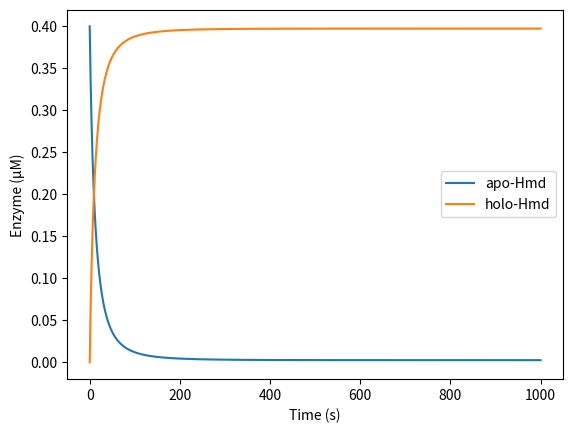

Write Python code to recreate this figure.
import numpy as np
import matplotlib.pyplot as plt
from scipy.integrate import odeint


def hac(y,t,kb,kd,ke):
    dy0=-kb*y[0]*y[1]+kd*y[2]-ke*y[0] #FeGP
    dy1=-kb*y[0]*y[1]+kd*y[2] #apo-Hmd
    dy2=kb*y[0]*y[1]-kd*y[2] #holo-Hmd
    return(dy0,dy1,dy2)

ts=1000 #timescale
l=60
tout = np.linspace(0,ts,num=l*ts)

k_val = 0.1, 0, 0.01 #constants per sec
y0 = [0.9, 0.4, 0]

yout = odeint(hac,y0,tout,k_val)

E = yout[:,1] + yout[:,2]
toutmin= tout/60

plt.figure(dpi=300)
plt.plot(tout,yout[:,1])
plt.plot(tout,yout[:,2])
plt.legend(['apo-Hmd', 'holo-Hmd'])
plt.ylabel('Enzyme (µM)')
plt.xlabel('Time (s)')
#plt.axis([0,1000,0,0.2])

max_holo = yout[l*ts-10,2]/y0[1]*100
print(round(max_holo), '% Max Reconstitution')